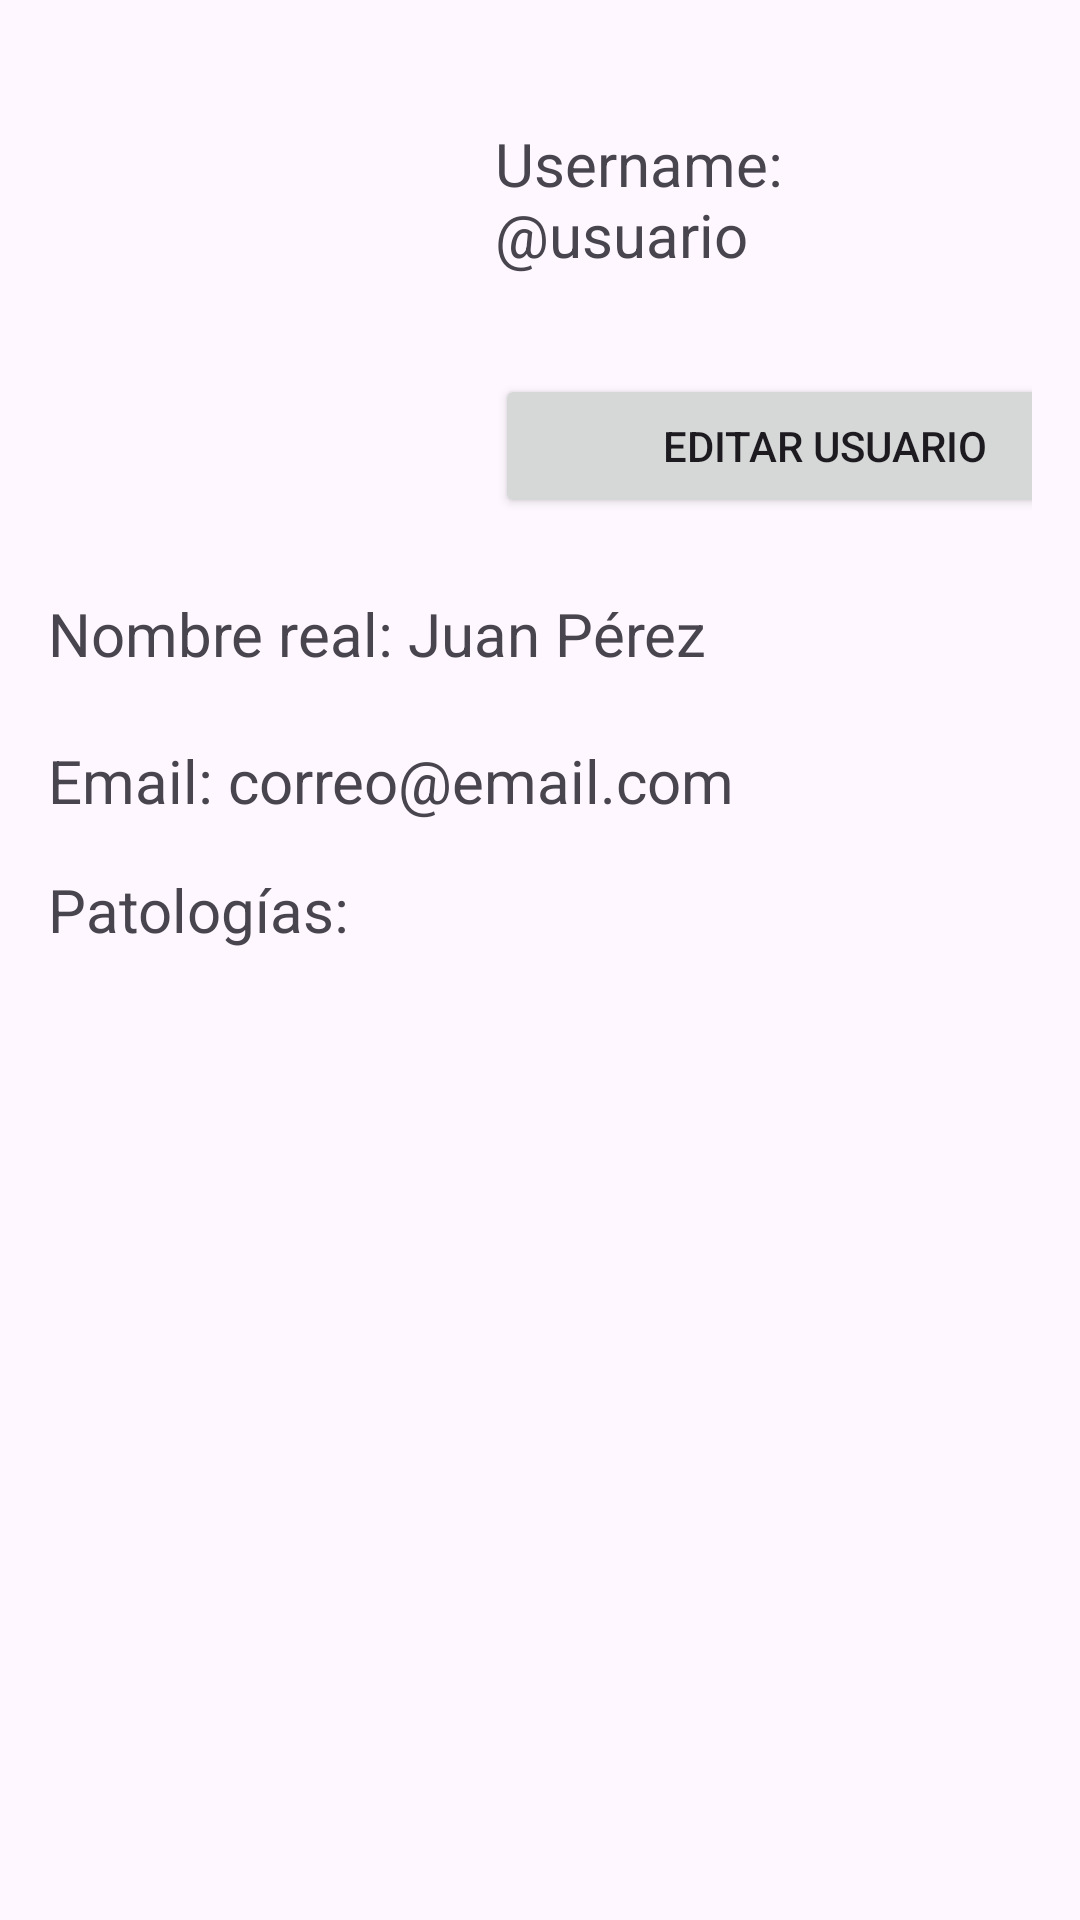

The Android layout XML behind this screen, and the referenced resources:
<!-- AndroidManifest.xml: application theme Theme.Meetill -->
<!-- res/layout/fragment_profile_menu.xml -->
<LinearLayout xmlns:android="http://schemas.android.com/apk/res/android"
    android:layout_width="match_parent"
    android:layout_height="match_parent"
    android:orientation="vertical"
    android:padding="16dp">

    
    <LinearLayout
        android:layout_width="match_parent"
        android:layout_height="wrap_content"
        android:orientation="horizontal">

        
        <ImageView
            android:id="@+id/imgProfile"
            android:layout_width="133dp"
            android:layout_height="match_parent"
            android:layout_gravity="start"
            android:layout_marginEnd="16dp"
            android:scaleType="centerCrop" />

        
        <LinearLayout
            android:layout_width="wrap_content"
            android:layout_height="wrap_content"
            android:orientation="vertical"
            android:gravity="center_vertical">

            
            <TextView
                android:id="@+id/tvUsername"
                android:layout_width="wrap_content"
                android:layout_height="wrap_content"
                android:text="Username: @usuario"
                android:textSize="20sp"
                android:layout_marginTop="25dp"
                android:layout_marginBottom="8dp" />

            <Button
                android:id="@+id/btnEditUser"
                android:layout_width="220dp"
                android:layout_height="wrap_content"
                android:layout_marginTop="25dp"
                android:text="Editar Usuario" />
        </LinearLayout>

    </LinearLayout>

    
    <TextView
        android:id="@+id/tvRealName"
        android:layout_width="match_parent"
        android:layout_height="wrap_content"
        android:layout_marginTop="25dp"
        android:layout_marginBottom="16dp"
        android:text="Nombre real: Juan Pérez"
        android:textSize="20sp" />

    <TextView
        android:id="@+id/tvCorreo"
        android:layout_width="match_parent"
        android:layout_height="wrap_content"
        android:layout_marginTop="6dp"
        android:layout_marginBottom="16dp"
        android:text="Email: correo@email.com"
        android:textSize="20sp" />

    <TextView
        android:id="@+id/tvPathologyLabel"
        android:layout_width="match_parent"
        android:layout_height="wrap_content"
        android:text="Patologías:"
        android:textSize="20sp" />

    
    <LinearLayout
        android:id="@+id/linearLayoutPatologias"
        android:layout_width="match_parent"
        android:layout_height="wrap_content"
        android:orientation="vertical"
        android:layout_marginTop="5dp"
        android:paddingStart="16dp">

        
    </LinearLayout>

</LinearLayout>
<!-- resources referenced by this layout -->
<resources>
  <style name="Theme.Meetill" parent="Base.Theme.Meetill" />
  <style name="Base.Theme.Meetill" parent="Theme.Material3.DayNight.NoActionBar">
          
          
      </style>
</resources>
